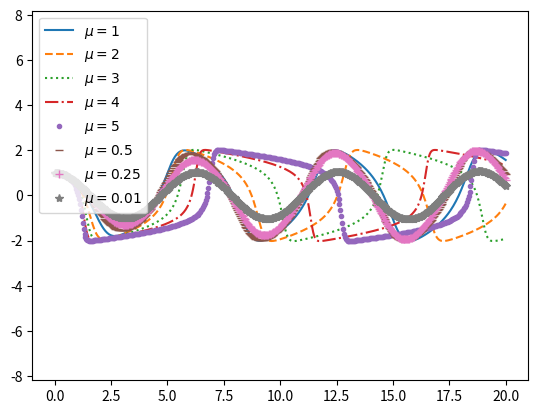

This chart was generated by the following Python code:
import matplotlib.pyplot as plt
import numpy as np
from scipy.integrate import solve_ivp


def main():
    def vdp(t, z):
        x, y = z
        return [y, mu * (1 - x**2) * y - x]

    a, b = 0, 20

    mus = [1, 2, 3, 4, 5, 0.5, 0.25, 0.01]
    styles = ["-", "--", ":", "-.", ".", "_", "+", "*"]
    t = np.linspace(a, b, 500)

    for mu, style in zip(mus, styles):
        sol = solve_ivp(vdp, [a, b], [1, 0], t_eval=t)
        plt.plot(sol.t, sol.y[0], style)
        # plt.plot(sol.y[0], sol.y[1], style)

    # make a little extra horizontal room for legend
    # plt.xlim([-3, 3])
    plt.legend([f"$\mu={m}$" for m in mus])
    plt.axis("equal")
    plt.show()


if __name__ == "__main__":
    main()
